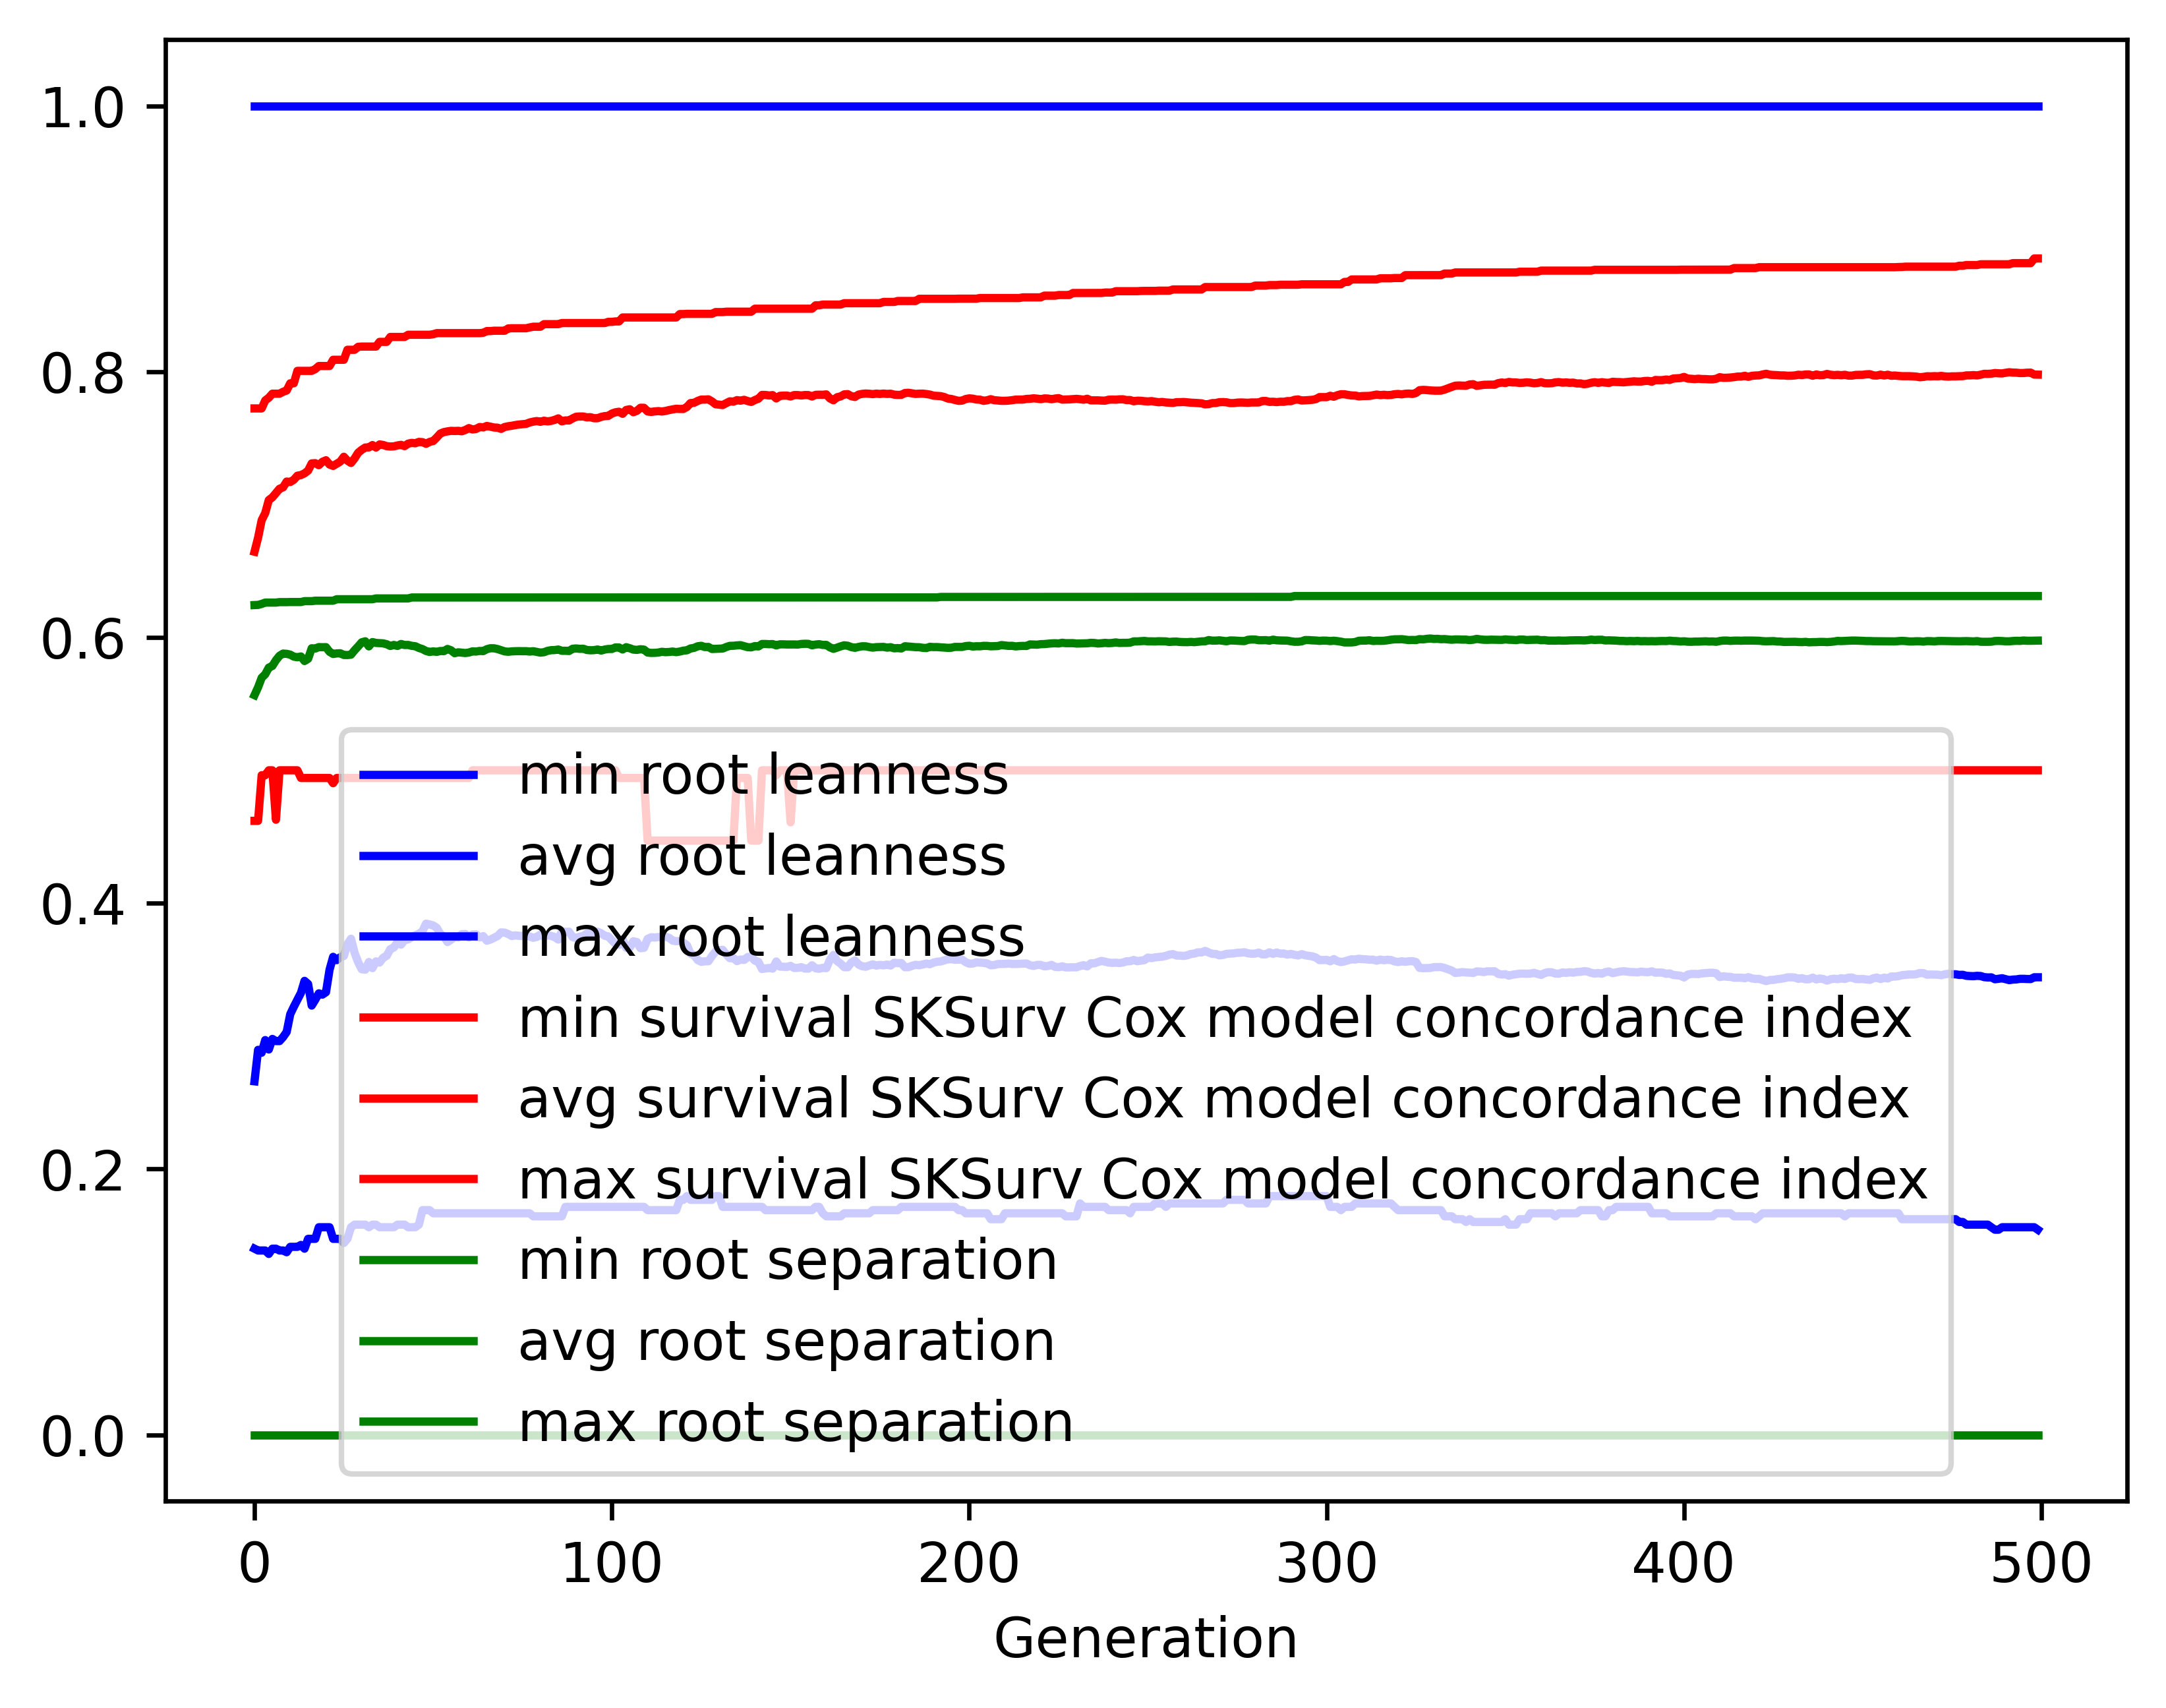

Values plotted in this chart, from the file beside it:
gen, evals, gen_feats, explored, root leanness_min, root leanness_avg, root leanness_max, root leanness_std, survival SKSurv Cox model concordance in…, survival SKSurv Cox model concordance in…, survival SKSurv Cox model concordance in…, survival SKSurv Cox model concordance in…, root separation_min, root separation_avg, root separation_max, root separation_std
0, 500, 606, 606, 0.14, 0.266, 1.0, 0.1645, 0.462, 0.6645, 0.7723, 0.0552, 0.0, 0.5566, 0.6243, 0.08612
1, 507, 815, 828, 0.1387, 0.2896, 1.0, 0.1428, 0.462, 0.675, 0.7723, 0.05454, 0.0, 0.5625, 0.6245, 0.05614
2, 500, 843, 1019, 0.1387, 0.2875, 1.0, 0.1368, 0.4963, 0.6882, 0.7723, 0.04761, 0.0, 0.5696, 0.6252, 0.05239
3, 500, 890, 1227, 0.1387, 0.297, 1.0, 0.1433, 0.4963, 0.6936, 0.7783, 0.04745, 0.0, 0.5722, 0.6262, 0.05589
4, 500, 924, 1429, 0.1361, 0.2899, 1.0, 0.1361, 0.5, 0.7034, 0.7804, 0.04372, 0.0, 0.5773, 0.6262, 0.05396
5, 500, 943, 1628, 0.14, 0.2979, 1.0, 0.1455, 0.5, 0.7054, 0.7834, 0.04429, 0.0, 0.5785, 0.6262, 0.0569
6, 500, 966, 1808, 0.14, 0.2963, 1.0, 0.1459, 0.4628, 0.7086, 0.7834, 0.04551, 0.0, 0.5828, 0.6262, 0.05559
7, 500, 974, 1976, 0.1387, 0.2962, 1.0, 0.1466, 0.5, 0.7118, 0.7834, 0.0453, 0.0, 0.5862, 0.6266, 0.05559
8, 500, 997, 2164, 0.1387, 0.2993, 1.0, 0.1488, 0.5, 0.7129, 0.7848, 0.04601, 0.0, 0.5878, 0.6266, 0.05571
9, 500, 1009, 2325, 0.1374, 0.3031, 1.0, 0.1493, 0.5, 0.7173, 0.7858, 0.04736, 0.0, 0.5876, 0.6266, 0.05535
10, 500, 1002, 2465, 0.1414, 0.3165, 1.0, 0.1453, 0.5, 0.7169, 0.7912, 0.04594, 0.0, 0.587, 0.6266, 0.05536
11, 500, 1026, 2617, 0.1414, 0.3221, 1.0, 0.1466, 0.5, 0.7186, 0.7912, 0.04708, 0.0, 0.5855, 0.6266, 0.05685
12, 500, 1030, 2771, 0.1414, 0.3273, 1.0, 0.1497, 0.5, 0.7217, 0.8006, 0.04954, 0.0, 0.5851, 0.6266, 0.05674
13, 500, 999, 2899, 0.1429, 0.3326, 1.0, 0.1528, 0.4942, 0.7222, 0.8006, 0.05251, 0.0, 0.5857, 0.6266, 0.0574
14, 500, 998, 3021, 0.14, 0.3416, 1.0, 0.1529, 0.4942, 0.7235, 0.8006, 0.05109, 0.0, 0.5822, 0.6273, 0.05919
15, 500, 994, 3146, 0.1474, 0.3392, 1.0, 0.1499, 0.4942, 0.7255, 0.8006, 0.05042, 0.0, 0.5839, 0.6273, 0.05898
16, 500, 988, 3254, 0.1474, 0.323, 1.0, 0.1413, 0.4942, 0.7309, 0.8006, 0.04792, 0.0, 0.5918, 0.6273, 0.05329
17, 500, 1015, 3356, 0.1474, 0.3273, 1.0, 0.1394, 0.4942, 0.7311, 0.8019, 0.04843, 0.0, 0.5916, 0.6276, 0.05413
18, 500, 1003, 3448, 0.1562, 0.3322, 1.0, 0.1367, 0.4942, 0.7296, 0.8042, 0.04844, 0.0, 0.5927, 0.6276, 0.05427
19, 500, 981, 3548, 0.1562, 0.3312, 1.0, 0.1359, 0.4942, 0.7321, 0.8042, 0.04937, 0.0, 0.5926, 0.6276, 0.05394
20, 500, 1016, 3642, 0.1562, 0.333, 1.0, 0.1366, 0.4942, 0.7333, 0.8042, 0.04985, 0.0, 0.5927, 0.6276, 0.05451
21, 500, 979, 3728, 0.1562, 0.35, 1.0, 0.1439, 0.4942, 0.7301, 0.8042, 0.05345, 0.0, 0.5892, 0.6276, 0.05828
22, 500, 977, 3823, 0.1474, 0.3596, 1.0, 0.1466, 0.4903, 0.729, 0.8089, 0.0551, 0.0, 0.5875, 0.6276, 0.05999
23, 500, 982, 3903, 0.1474, 0.3572, 1.0, 0.1458, 0.4942, 0.7307, 0.8089, 0.056, 0.0, 0.588, 0.6287, 0.06089
24, 500, 999, 3993, 0.1474, 0.3594, 1.0, 0.147, 0.4942, 0.7323, 0.8089, 0.05559, 0.0, 0.5881, 0.6287, 0.06144
25, 500, 991, 4071, 0.1443, 0.3602, 1.0, 0.1475, 0.4942, 0.7359, 0.8089, 0.05515, 0.0, 0.5868, 0.6287, 0.06189
26, 500, 993, 4153, 0.1474, 0.3691, 1.0, 0.1448, 0.4942, 0.733, 0.8164, 0.05596, 0.0, 0.5867, 0.6287, 0.06184
27, 500, 979, 4226, 0.1562, 0.3733, 1.0, 0.1478, 0.4942, 0.7312, 0.8164, 0.0584, 0.0, 0.587, 0.6287, 0.06345
28, 500, 958, 4289, 0.1581, 0.3627, 1.0, 0.1455, 0.4942, 0.7347, 0.8164, 0.05621, 0.0, 0.5903, 0.6287, 0.06268
29, 500, 993, 4368, 0.1581, 0.3556, 1.0, 0.1401, 0.4942, 0.739, 0.8187, 0.05542, 0.0, 0.5932, 0.6287, 0.05994
30, 500, 990, 4439, 0.1581, 0.3503, 1.0, 0.1375, 0.4942, 0.7412, 0.8188, 0.05431, 0.0, 0.5963, 0.6287, 0.05706
31, 500, 963, 4493, 0.1581, 0.35, 1.0, 0.1372, 0.4942, 0.7429, 0.8188, 0.05508, 0.0, 0.5971, 0.6287, 0.05702
32, 500, 978, 4541, 0.1562, 0.3558, 1.0, 0.14, 0.4942, 0.743, 0.8188, 0.05668, 0.0, 0.5932, 0.6287, 0.06007
33, 500, 938, 4599, 0.1581, 0.3511, 1.0, 0.1382, 0.4942, 0.7447, 0.8188, 0.05587, 0.0, 0.5965, 0.6287, 0.05771
34, 500, 964, 4641, 0.1581, 0.3562, 1.0, 0.1382, 0.4942, 0.7429, 0.8188, 0.05664, 0.0, 0.5958, 0.6293, 0.05781
35, 500, 1010, 4700, 0.1562, 0.3554, 1.0, 0.139, 0.4942, 0.7452, 0.8224, 0.05586, 0.0, 0.5957, 0.6293, 0.0584
36, 500, 953, 4743, 0.1562, 0.3589, 1.0, 0.138, 0.4942, 0.7448, 0.8224, 0.05632, 0.0, 0.5955, 0.6293, 0.05835
37, 500, 952, 4796, 0.1562, 0.3605, 1.0, 0.1375, 0.4942, 0.7439, 0.8224, 0.05661, 0.0, 0.5949, 0.6293, 0.05922
38, 500, 935, 4848, 0.1562, 0.3654, 1.0, 0.1348, 0.4942, 0.7436, 0.8261, 0.05762, 0.0, 0.5936, 0.6293, 0.05979
39, 500, 937, 4884, 0.1562, 0.3667, 1.0, 0.1342, 0.4942, 0.7438, 0.8261, 0.058, 0.0, 0.5943, 0.6293, 0.05936
40, 500, 966, 4923, 0.1581, 0.3707, 1.0, 0.1329, 0.4942, 0.7444, 0.8261, 0.05792, 0.0, 0.5936, 0.6293, 0.05941
41, 500, 915, 4966, 0.1581, 0.3688, 1.0, 0.1342, 0.4942, 0.7449, 0.8261, 0.05808, 0.0, 0.5951, 0.6293, 0.0596
42, 500, 903, 4994, 0.1581, 0.3724, 1.0, 0.1343, 0.4942, 0.7439, 0.8261, 0.05908, 0.0, 0.5943, 0.6293, 0.06004
43, 500, 928, 5026, 0.1562, 0.3728, 1.0, 0.1335, 0.4942, 0.7458, 0.8277, 0.05942, 0.0, 0.5943, 0.6293, 0.05921
44, 500, 928, 5061, 0.1562, 0.3745, 1.0, 0.1328, 0.4942, 0.7464, 0.8277, 0.05967, 0.0, 0.5937, 0.63, 0.05929
45, 500, 950, 5095, 0.1562, 0.3758, 1.0, 0.133, 0.4942, 0.7461, 0.8277, 0.06014, 0.0, 0.5934, 0.63, 0.05953
46, 500, 889, 5122, 0.1581, 0.377, 1.0, 0.1321, 0.4942, 0.7471, 0.8277, 0.06057, 0.0, 0.5921, 0.63, 0.05958
47, 500, 917, 5161, 0.169, 0.379, 1.0, 0.131, 0.4942, 0.7469, 0.8277, 0.06077, 0.0, 0.5912, 0.63, 0.06026
48, 500, 911, 5191, 0.169, 0.3846, 1.0, 0.1293, 0.4942, 0.7457, 0.8277, 0.06116, 0.0, 0.5898, 0.63, 0.06088
49, 500, 905, 5213, 0.169, 0.384, 1.0, 0.1296, 0.4942, 0.7471, 0.8277, 0.06216, 0.0, 0.5891, 0.63, 0.06088
50, 500, 892, 5238, 0.1667, 0.3832, 1.0, 0.1302, 0.4942, 0.7478, 0.8282, 0.06272, 0.0, 0.5895, 0.63, 0.06055
51, 500, 883, 5269, 0.1667, 0.3815, 1.0, 0.131, 0.4942, 0.7505, 0.829, 0.06241, 0.0, 0.5891, 0.63, 0.06051
52, 500, 912, 5295, 0.1667, 0.3768, 1.0, 0.1327, 0.4942, 0.7534, 0.829, 0.06187, 0.0, 0.5898, 0.63, 0.06021
53, 500, 916, 5324, 0.1667, 0.3749, 1.0, 0.1319, 0.4942, 0.7545, 0.829, 0.06103, 0.0, 0.5897, 0.63, 0.06029
54, 500, 911, 5341, 0.1667, 0.3708, 1.0, 0.1304, 0.4942, 0.755, 0.829, 0.06031, 0.0, 0.5913, 0.63, 0.0603
55, 500, 890, 5359, 0.1667, 0.3725, 1.0, 0.1304, 0.4942, 0.7554, 0.829, 0.0605, 0.0, 0.5903, 0.63, 0.06104
56, 500, 888, 5376, 0.1667, 0.3748, 1.0, 0.1306, 0.4942, 0.7553, 0.829, 0.06215, 0.0, 0.5881, 0.63, 0.06221
57, 500, 947, 5402, 0.1667, 0.3743, 1.0, 0.131, 0.4942, 0.7554, 0.829, 0.0622, 0.0, 0.5888, 0.63, 0.06198
58, 500, 914, 5418, 0.1667, 0.3767, 1.0, 0.1324, 0.4942, 0.7551, 0.829, 0.0635, 0.0, 0.5885, 0.63, 0.06192
59, 500, 879, 5438, 0.1667, 0.3768, 1.0, 0.1311, 0.4942, 0.7561, 0.829, 0.06244, 0.0, 0.5883, 0.63, 0.06172
... 440 more rows
